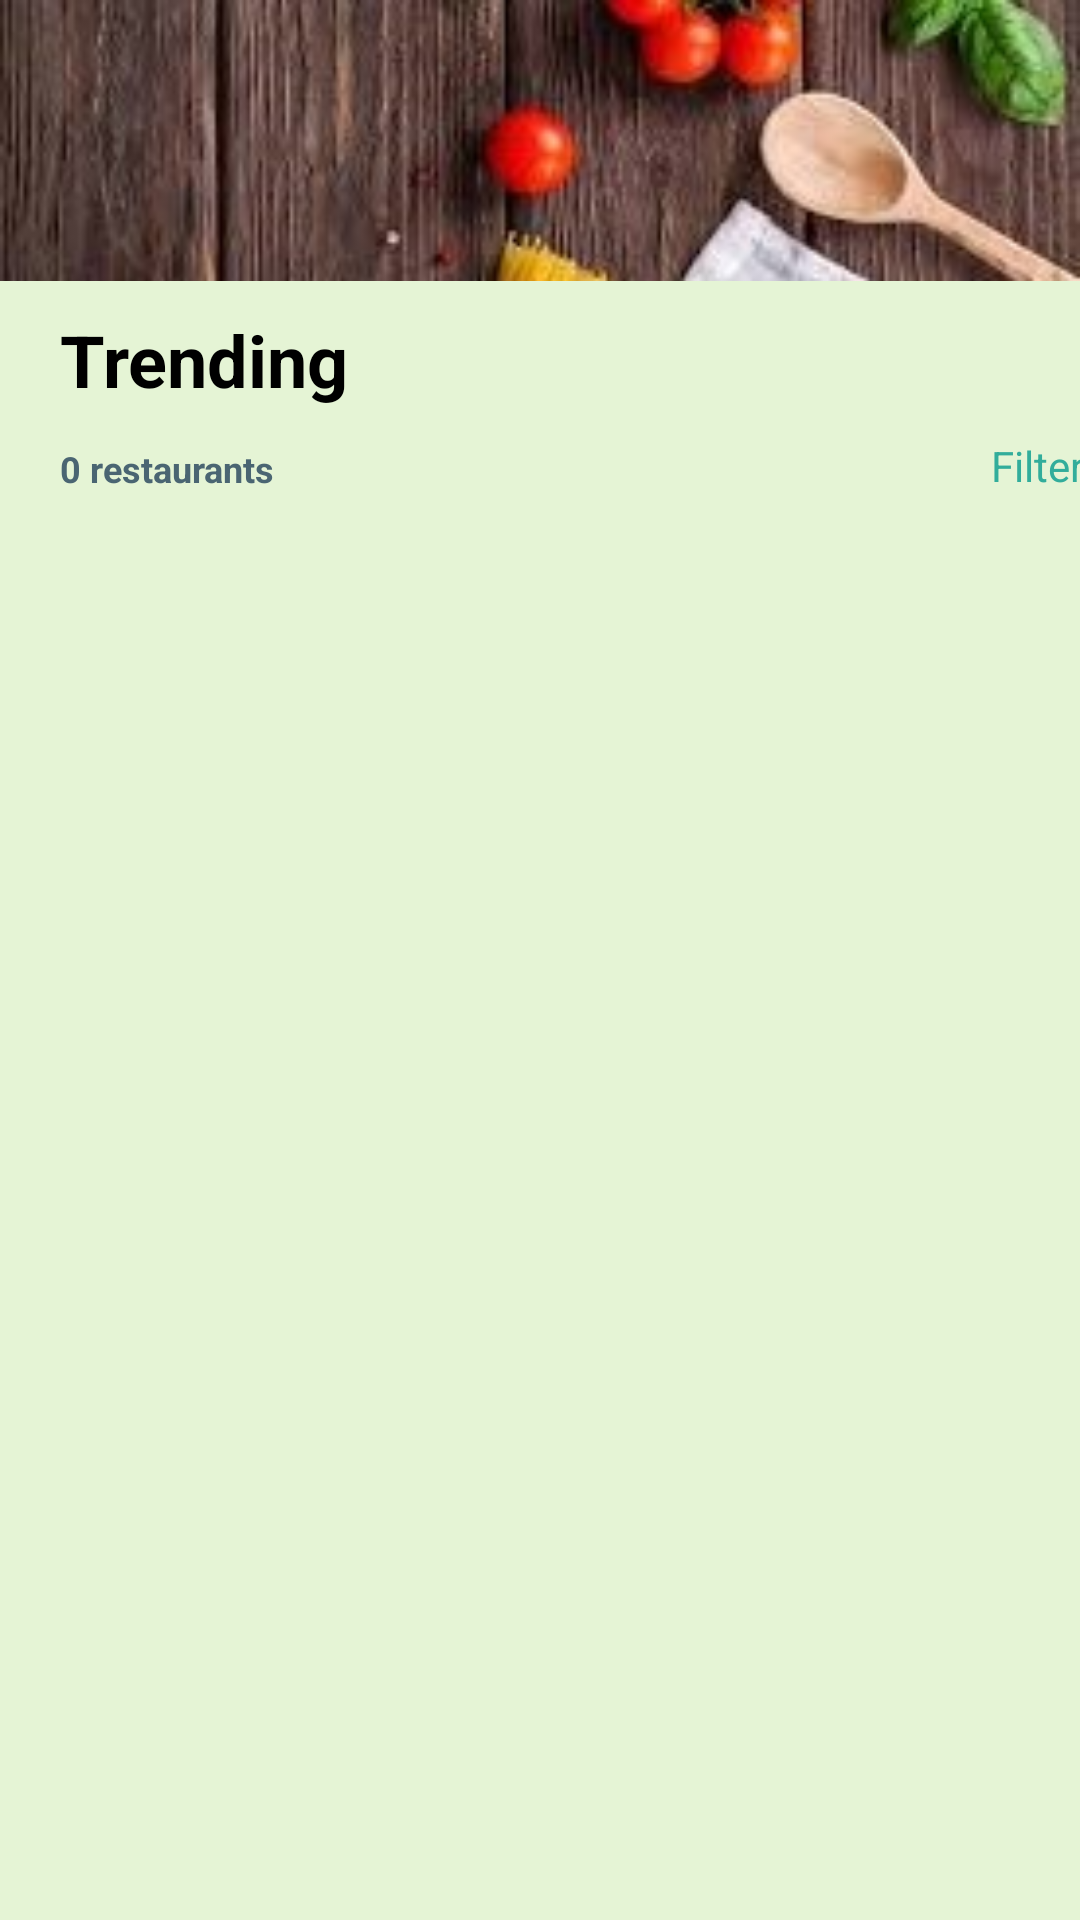

Layout XML and referenced resources for this Android screen:
<!-- AndroidManifest.xml: application theme Theme.TechteamDemoApp -->
<!-- res/layout/delivery.xml -->
<?xml version="1.0" encoding="utf-8"?>
<androidx.constraintlayout.widget.ConstraintLayout
    xmlns:android="http://schemas.android.com/apk/res/android"
    xmlns:app="http://schemas.android.com/apk/res-auto"
    xmlns:tools="http://schemas.android.com/tools"
    android:layout_width="match_parent"
    android:layout_height="match_parent"
    android:background="@color/light_green_lint"
    tools:context=".MainActivity">

    <ImageView
        android:id="@+id/imageView"
        android:layout_width="match_parent"
        android:layout_height="wrap_content"
        android:adjustViewBounds="true"
        android:scaleType="centerCrop"
        app:layout_constraintStart_toStartOf="parent"
        app:layout_constraintEnd_toEndOf="parent"
        app:layout_constraintTop_toTopOf="parent"
        android:src="@drawable/foodprep"/>

    <TextView
        android:id="@+id/textView1"
        android:layout_width="wrap_content"
        android:layout_height="wrap_content"
        android:layout_marginTop="10sp"
        android:layout_marginLeft="20sp"
        android:text="Trending"
        android:textColor="@color/black"
        android:textSize="24sp"
        android:textStyle="bold"
        app:layout_constraintStart_toStartOf="parent"
        app:layout_constraintTop_toBottomOf="@id/imageView" />

    <TextView
        android:id="@+id/no_restaurants"
        android:layout_width="wrap_content"
        android:layout_height="wrap_content"
        android:layout_marginTop="2sp"
        android:layout_marginStart="20sp"
        android:paddingTop="10sp"
        android:text="0 restaurants"
        android:textSize="12sp"
        android:textColor="@color/grey"
        android:textStyle="bold"
        app:layout_constraintStart_toStartOf="parent"
        app:layout_constraintTop_toBottomOf="@+id/textView1"
        android:layout_marginLeft="20sp" />

    <TextView
        android:id="@+id/textView"
        android:layout_width="wrap_content"
        android:layout_height="wrap_content"
        android:layout_marginStart="240sp"
        android:layout_marginLeft="240sp"
        android:layout_marginTop="10sp"
        android:layout_marginBottom="8sp"
        android:text="Filter"
        android:textColor="@color/turquoise"
        android:textSize="14sp"
        app:layout_constraintBottom_toTopOf="@+id/recyclerView"
        app:layout_constraintEnd_toEndOf="parent"
        app:layout_constraintStart_toEndOf="@id/no_restaurants"
        app:layout_constraintTop_toBottomOf="@id/textView1" />

    <androidx.recyclerview.widget.RecyclerView
        android:id="@+id/recyclerView"
        android:layout_width="match_parent"
        android:layout_height="wrap_content"
        android:layout_marginTop="8dp"
        android:layout_marginBottom="56sp"
        app:layout_constraintBottom_toBottomOf="parent"
        app:layout_constraintEnd_toEndOf="parent"
        app:layout_constraintHorizontal_bias="0.0"
        app:layout_constraintStart_toStartOf="parent"
        app:layout_constraintTop_toBottomOf="@+id/no_restaurants"
        app:layout_constraintVertical_bias="0.0" />

</androidx.constraintlayout.widget.ConstraintLayout>
<!-- resources referenced by this layout -->
<resources>
  <color name="black">#FF000000</color>
  <color name="grey">#4A6572</color>
  <color name="light_green_lint">#E5F4D5</color>
  <color name="turquoise">#32AD9B</color>
  <!-- drawable foodprep: jpg bitmap (drawable, 31121 bytes) -->
  <style name="Theme.TechteamDemoApp" parent="Theme.MaterialComponents.DayNight.DarkActionBar">
          
          <item name="colorPrimary">@color/purple_700</item>
          <item name="colorPrimaryVariant">@color/purple_700</item>
          <item name="colorOnPrimary">@color/white</item>
          
          <item name="colorSecondary">@color/teal_200</item>
          <item name="colorSecondaryVariant">@color/teal_700</item>
          <item name="colorOnSecondary">@color/black</item>
          
          <item name="android:statusBarColor" tools:targetApi="l">?attr/colorPrimaryVariant</item>
          
      </style>
  <color name="purple_700">#FF3700B3</color>
  <color name="white">#FFFFFFFF</color>
  <color name="teal_200">#FF03DAC5</color>
  <color name="teal_700">#FF018786</color>
</resources>
